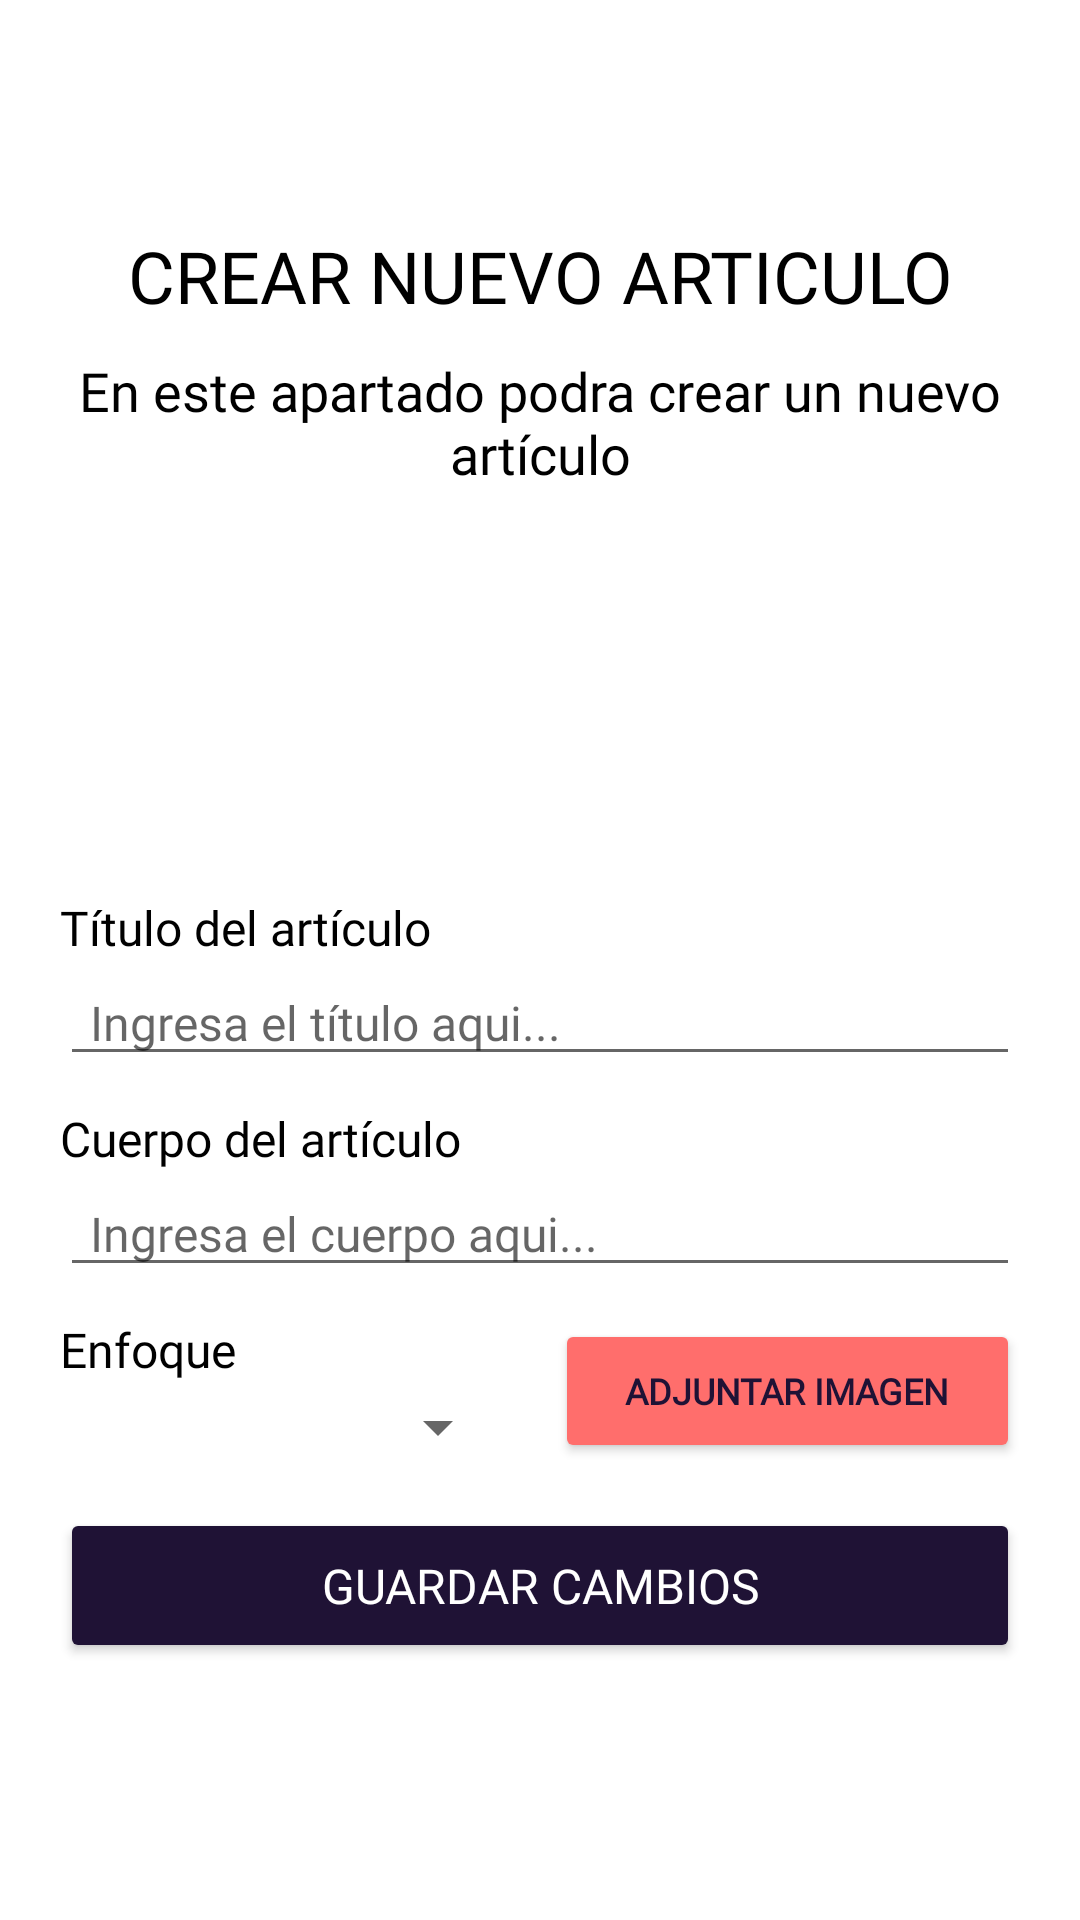

Reconstruct the res/layout file that produces this screen, plus the resources it refers to.
<!-- AndroidManifest.xml: application theme Theme.HelPsych -->
<!-- res/layout/activity_popup_add_article.xml -->
<?xml version="1.0" encoding="utf-8"?>
<RelativeLayout xmlns:android="http://schemas.android.com/apk/res/android"
    xmlns:app="http://schemas.android.com/apk/res-auto"
    xmlns:tools="http://schemas.android.com/tools"
    android:layout_width="match_parent"
    android:layout_height="match_parent"
    tools:context=".Activity.PopupAddArticle"
    android:background="@color/white"
    android:gravity="center">

    <ScrollView
        android:layout_width="match_parent"
        android:layout_height="wrap_content">

        <LinearLayout
            android:layout_width="match_parent"
            android:layout_height="wrap_content"
            android:orientation="vertical"
            android:layout_gravity="center">

            <LinearLayout
                android:layout_width="match_parent"
                android:layout_height="wrap_content"
                android:orientation="horizontal"
                android:layout_marginHorizontal="20dp">

                <TextView
                    android:layout_width="match_parent"
                    android:layout_height="wrap_content"
                    android:gravity="center"
                    android:text="CREAR NUEVO ARTICULO"
                    android:textColor="@color/black"
                    android:fontFamily="@font/robotoblack"
                    android:textSize="24sp"/>
            </LinearLayout>

            <LinearLayout
                android:layout_width="match_parent"
                android:layout_height="wrap_content"
                android:orientation="horizontal"
                android:layout_marginHorizontal="20dp"
                android:layout_marginVertical="10dp">

                <TextView
                    android:layout_width="match_parent"
                    android:layout_height="wrap_content"
                    android:gravity="center"
                    android:text="En este apartado podra crear un nuevo artículo"
                    android:textColor="@color/black"
                    android:fontFamily="@font/robotolight"
                    android:textSize="18sp"/>
            </LinearLayout>

            <LinearLayout
                android:layout_width="match_parent"
                android:layout_height="wrap_content"
                android:orientation="horizontal"
                android:gravity="center"
                android:layout_marginVertical="10dp">

                <ImageView
                    android:layout_width="match_parent"
                    android:layout_height="100dp"
                    android:src="@drawable/amigos"/>
            </LinearLayout>

            <LinearLayout
                android:layout_width="match_parent"
                android:layout_height="wrap_content"
                android:orientation="vertical"
                android:layout_marginVertical="5dp"
                android:layout_marginHorizontal="20dp">

                <TextView
                    android:layout_width="match_parent"
                    android:layout_height="wrap_content"
                    android:gravity="start"
                    android:text="Título del artículo"
                    android:textColor="@color/black"
                    android:fontFamily="@font/robotolight"
                    android:textSize="16sp" />


                <EditText
                    android:id="@+id/article_add_title"
                    android:hint="Ingresa el título aqui..."
                    android:layout_width="match_parent"
                    android:layout_height="wrap_content"
                    android:textSize="16sp"
                    android:textColor="@color/black"
                    android:fontFamily="@font/robotolight"
                    android:inputType="text"
                    android:paddingHorizontal="10dp"
                    android:gravity="start"/>

            </LinearLayout>

            <LinearLayout
                android:layout_width="match_parent"
                android:layout_height="wrap_content"
                android:orientation="vertical"
                android:layout_marginVertical="5dp"
                android:layout_marginHorizontal="20dp">

                <TextView
                    android:layout_width="match_parent"
                    android:layout_height="wrap_content"
                    android:gravity="start"
                    android:text="Cuerpo del artículo"
                    android:textColor="@color/black"
                    android:fontFamily="@font/robotolight"
                    android:textSize="16sp" />


                <EditText
                    android:id="@+id/article_add_body"
                    android:hint="Ingresa el cuerpo aqui..."
                    android:layout_width="match_parent"
                    android:layout_height="wrap_content"
                    android:textSize="16sp"
                    android:textColor="@color/black"
                    android:fontFamily="@font/robotolight"
                    android:inputType="textMultiLine"
                    android:maxLines="4"
                    android:paddingHorizontal="10dp"
                    android:gravity="start"/>

            </LinearLayout>

            <LinearLayout
                android:layout_width="match_parent"
                android:layout_height="wrap_content"
                android:orientation="horizontal"
                android:layout_marginVertical="5dp"
                android:layout_marginHorizontal="20dp">

                <LinearLayout
                    android:layout_width="match_parent"
                    android:layout_height="wrap_content"
                    android:orientation="vertical"
                    android:layout_weight="1"
                    android:layout_marginEnd="10dp">
                    <TextView
                        android:layout_width="match_parent"
                        android:layout_height="wrap_content"
                        android:gravity="start"
                        android:text="Enfoque"
                        android:textColor="@color/black"
                        android:fontFamily="@font/robotolight"
                        android:textSize="16sp" />

                    <LinearLayout
                        android:layout_width="match_parent"
                        android:layout_height="wrap_content"
                        android:layout_weight="1"
                        android:layout_gravity="center"
                        android:layout_marginTop="3dp">

                        <Spinner
                            android:id="@+id/article_add_approach"
                            android:layout_width="match_parent"
                            android:layout_height="wrap_content"
                            android:layout_marginStart="10dp"/>

                    </LinearLayout>
                </LinearLayout>

                <LinearLayout
                    android:layout_width="match_parent"
                    android:layout_height="wrap_content"
                    android:orientation="vertical"
                    android:layout_weight="1"
                    android:layout_gravity="bottom">

                    <Button
                        android:id="@+id/article_add_upload_image"
                        android:layout_width="match_parent"
                        android:layout_height="match_parent"
                        android:text="ADJUNTAR IMAGEN"
                        android:backgroundTint="@color/shadow_red"
                        android:textColor="@color/dark_blue"
                        android:layout_marginLeft="5dp"
                        android:paddingHorizontal="20dp"
                        android:textStyle="bold"
                        android:fontFamily="@font/robotomedium"
                        android:textSize="12sp"/>
                </LinearLayout>

            </LinearLayout>

            <LinearLayout
                android:layout_width="match_parent"
                android:layout_height="wrap_content"
                android:orientation="horizontal"
                android:gravity="center"
                android:layout_marginHorizontal="20dp"
                android:layout_marginVertical="10dp">

                <Button
                    android:id="@+id/article_add_save"
                    android:layout_width="match_parent"
                    android:layout_height="wrap_content"
                    android:text="GUARDAR CAMBIOS"
                    android:backgroundTint="@color/dark_blue"
                    android:textColor="@color/white"
                    android:textSize="16sp"
                    android:paddingVertical="15dp"
                    android:fontFamily="@font/robotomedium"/>
            </LinearLayout>

        </LinearLayout>

    </ScrollView>

</RelativeLayout>
<!-- resources referenced by this layout -->
<resources>
  <color name="black">#FF000000</color>
  <color name="dark_blue">#1f1235</color>
  <color name="shadow_red">#ff6e6c</color>
  <color name="white">#FFFFFFFF</color>
  <style name="Theme.HelPsych" parent="Theme.MaterialComponents.DayNight.NoActionBar">
          
          <item name="colorPrimary">@color/shadow_red</item>
          <item name="colorPrimaryVariant">@color/dark_blue2</item>
          <item name="colorOnPrimary">@color/dark_blue</item>
          
          <item name="colorSecondary">@color/shadow_red</item>
          <item name="colorSecondaryVariant">@color/teal_700</item>
          <item name="colorOnSecondary">@color/black</item>
          
          <item name="android:statusBarColor" tools:targetApi="l">?attr/colorPrimaryVariant</item>
          
          <item name="android:navigationBarColor">@color/black</item>
      </style>
  <color name="dark_blue2">#1b1425</color>
  <color name="teal_700">#FF018786</color>
</resources>
